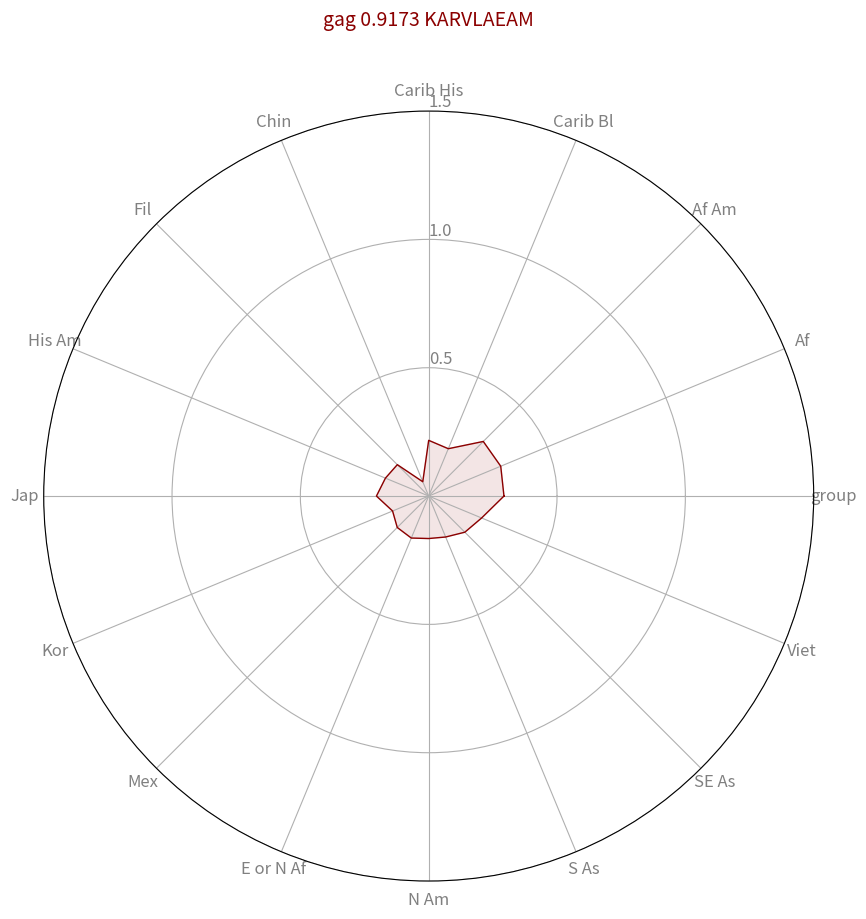

Python code for this plot:
# Libraries
import matplotlib.pyplot as plt
import pandas as pd
from math import pi

# Set data
df = pd.DataFrame({
'group': ['gag 0.5547,0.4278 FRDYVDRFY,FRDYVYRFY','gag 0.5053 YVDRFYKTL','gag 0.6341 NWMTETLLV','gag 0.9173 KARVLAEAM'],
'Af': [0.521, 0.5323, 0.3494, 0.2933],
'Af Am': [0.50615, 0.5255, 0.3546, 0.3038],
'Carib Bl': [0.49215, 0.5403, 0.3783, 0.3008],
'Carib His': [0.5782, 0.6045, 0.321, 0.1997],
'Chin': [0.3725, 0.45, 0.238, 0.2171],
'Fil': [0.4819, 0.5605, 0.4281, 0.0604],
'His Am': [0.5975, 0.6404, 0.3594, 0.1729],
'Jap': [0.1814, 0.4283, 0.4726, 0.1825],
'Kor': [0.2586, 0.4373, 0.3593, 0.2036],
'Mex': [0.5959, 0.6362, 0.3373, 0.1523],
'E or N Af': [0.72175, 0.6563, 0.3396, 0.1732],
'N Am': [0.6551, 0.6062, 0.292, 0.1771],
'S As': [0.6585, 0.4586, 0.3128, 0.1655],
'SE As': [0.5886, 0.4659, 0.2962, 0.1727],
'Viet': [0.43705, 0.3847, 0.1724, 0.1992],
'Cauc': [0.79305, 0.6829, 0.2229, 0.2232]
})


# number of variable
categories=list(df)[0:16]
N = len(categories)

# We are going to plot the first line of the data frame.
# But we need to repeat the first value to close the circular graph:
values=df.loc[3].drop('group').values.flatten().tolist()
values += values[:1]
values
 
# What will be the angle of each axis in the plot? (we divide the plot / number of variable)
angles = [n / float(N) * 2 * pi for n in range(N)]
angles += angles[:1]

my_dpi=100
plt.figure(figsize=(1000/my_dpi, 1000/my_dpi), dpi=my_dpi)
my_palette = plt.cm.get_cmap("Set2", len(df.index))

# Initialise the spider plot
ax = plt.subplot(111, polar=True)
 
# Draw one axe per variable + add labels labels yet
plt.xticks(angles[:16], categories, color='grey', size=12)
 
# Draw ylabels
#ax.set_rlabel_position(0)
ax.set_rgrids([250,250], angle=90)
plt.yticks([0.5,1.0,1.5], ["0.5","1.0","1.5"], color="grey", size=12)
plt.ylim(0,1.5)
 
# Plot data
title=''+df['group'][3]
plt.title(title, color="darkred", size=14, y=1.1)
ax.plot(angles, values, color="darkred", linewidth=1, linestyle='solid')
 
# Fill area
ax.fill(angles, values, color="darkred", alpha=0.1)

#plt.show(block = True)

plt.savefig('gag_new_KARVLAEAM.png')



